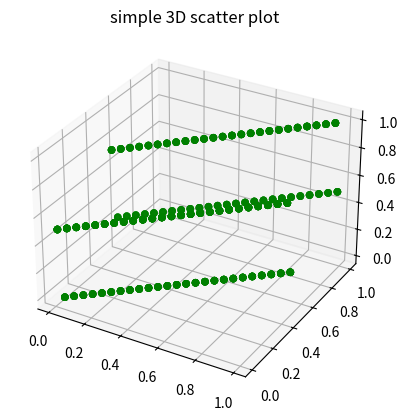

This figure's Python source:
import math
from matplotlib import pyplot
from mpl_toolkits import mplot3d

def getNext(x0, a, c, m):
    return ((a * x0 + c) % m)#& ((2**m)-1)



NB_ENTIERS_GENERES = 3000
""" # parametres Java
X0 = 156079716630527
A = 25214903917
C = 11
M = 48
"""
X0 = 3
A = 51
C = 0
M = 101
entiers = [X0]


for i in range(1, NB_ENTIERS_GENERES):
    entiers.append(getNext(entiers[i-1], A, C, M))

x = []
y = []
z = []

for i in range(0, len(entiers), 3):
    x.append(entiers[i]/M)
    y.append(entiers[i+1]/M)
    z.append(entiers[i+2]/M)

"""
pyplot.scatter(x, y, s = 5, marker = 'o')
pyplot.title('test 2D')
pyplot.show()
"""

# Creating figure
fig = pyplot.figure()
ax = pyplot.axes(projection ="3d")
 
# Creating plot
ax.scatter3D(x, y, z, color = "green")
pyplot.title("simple 3D scatter plot")
 
# show plot
pyplot.show()
